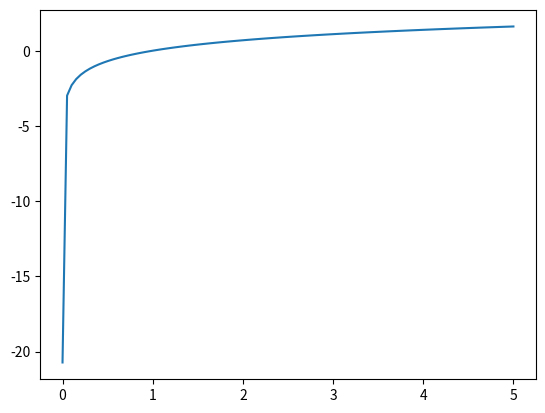

Reproduce this figure in Python.
# %%
print ("hello jupyter")

# %%
import numpy as np # type: ignore
import matplotlib.pyplot as plt # type: ignore
x = np.linspace(0.000000001, 5, 100)
y = np.log(x )
plt.plot(x, y)
plt.show()



# %%
